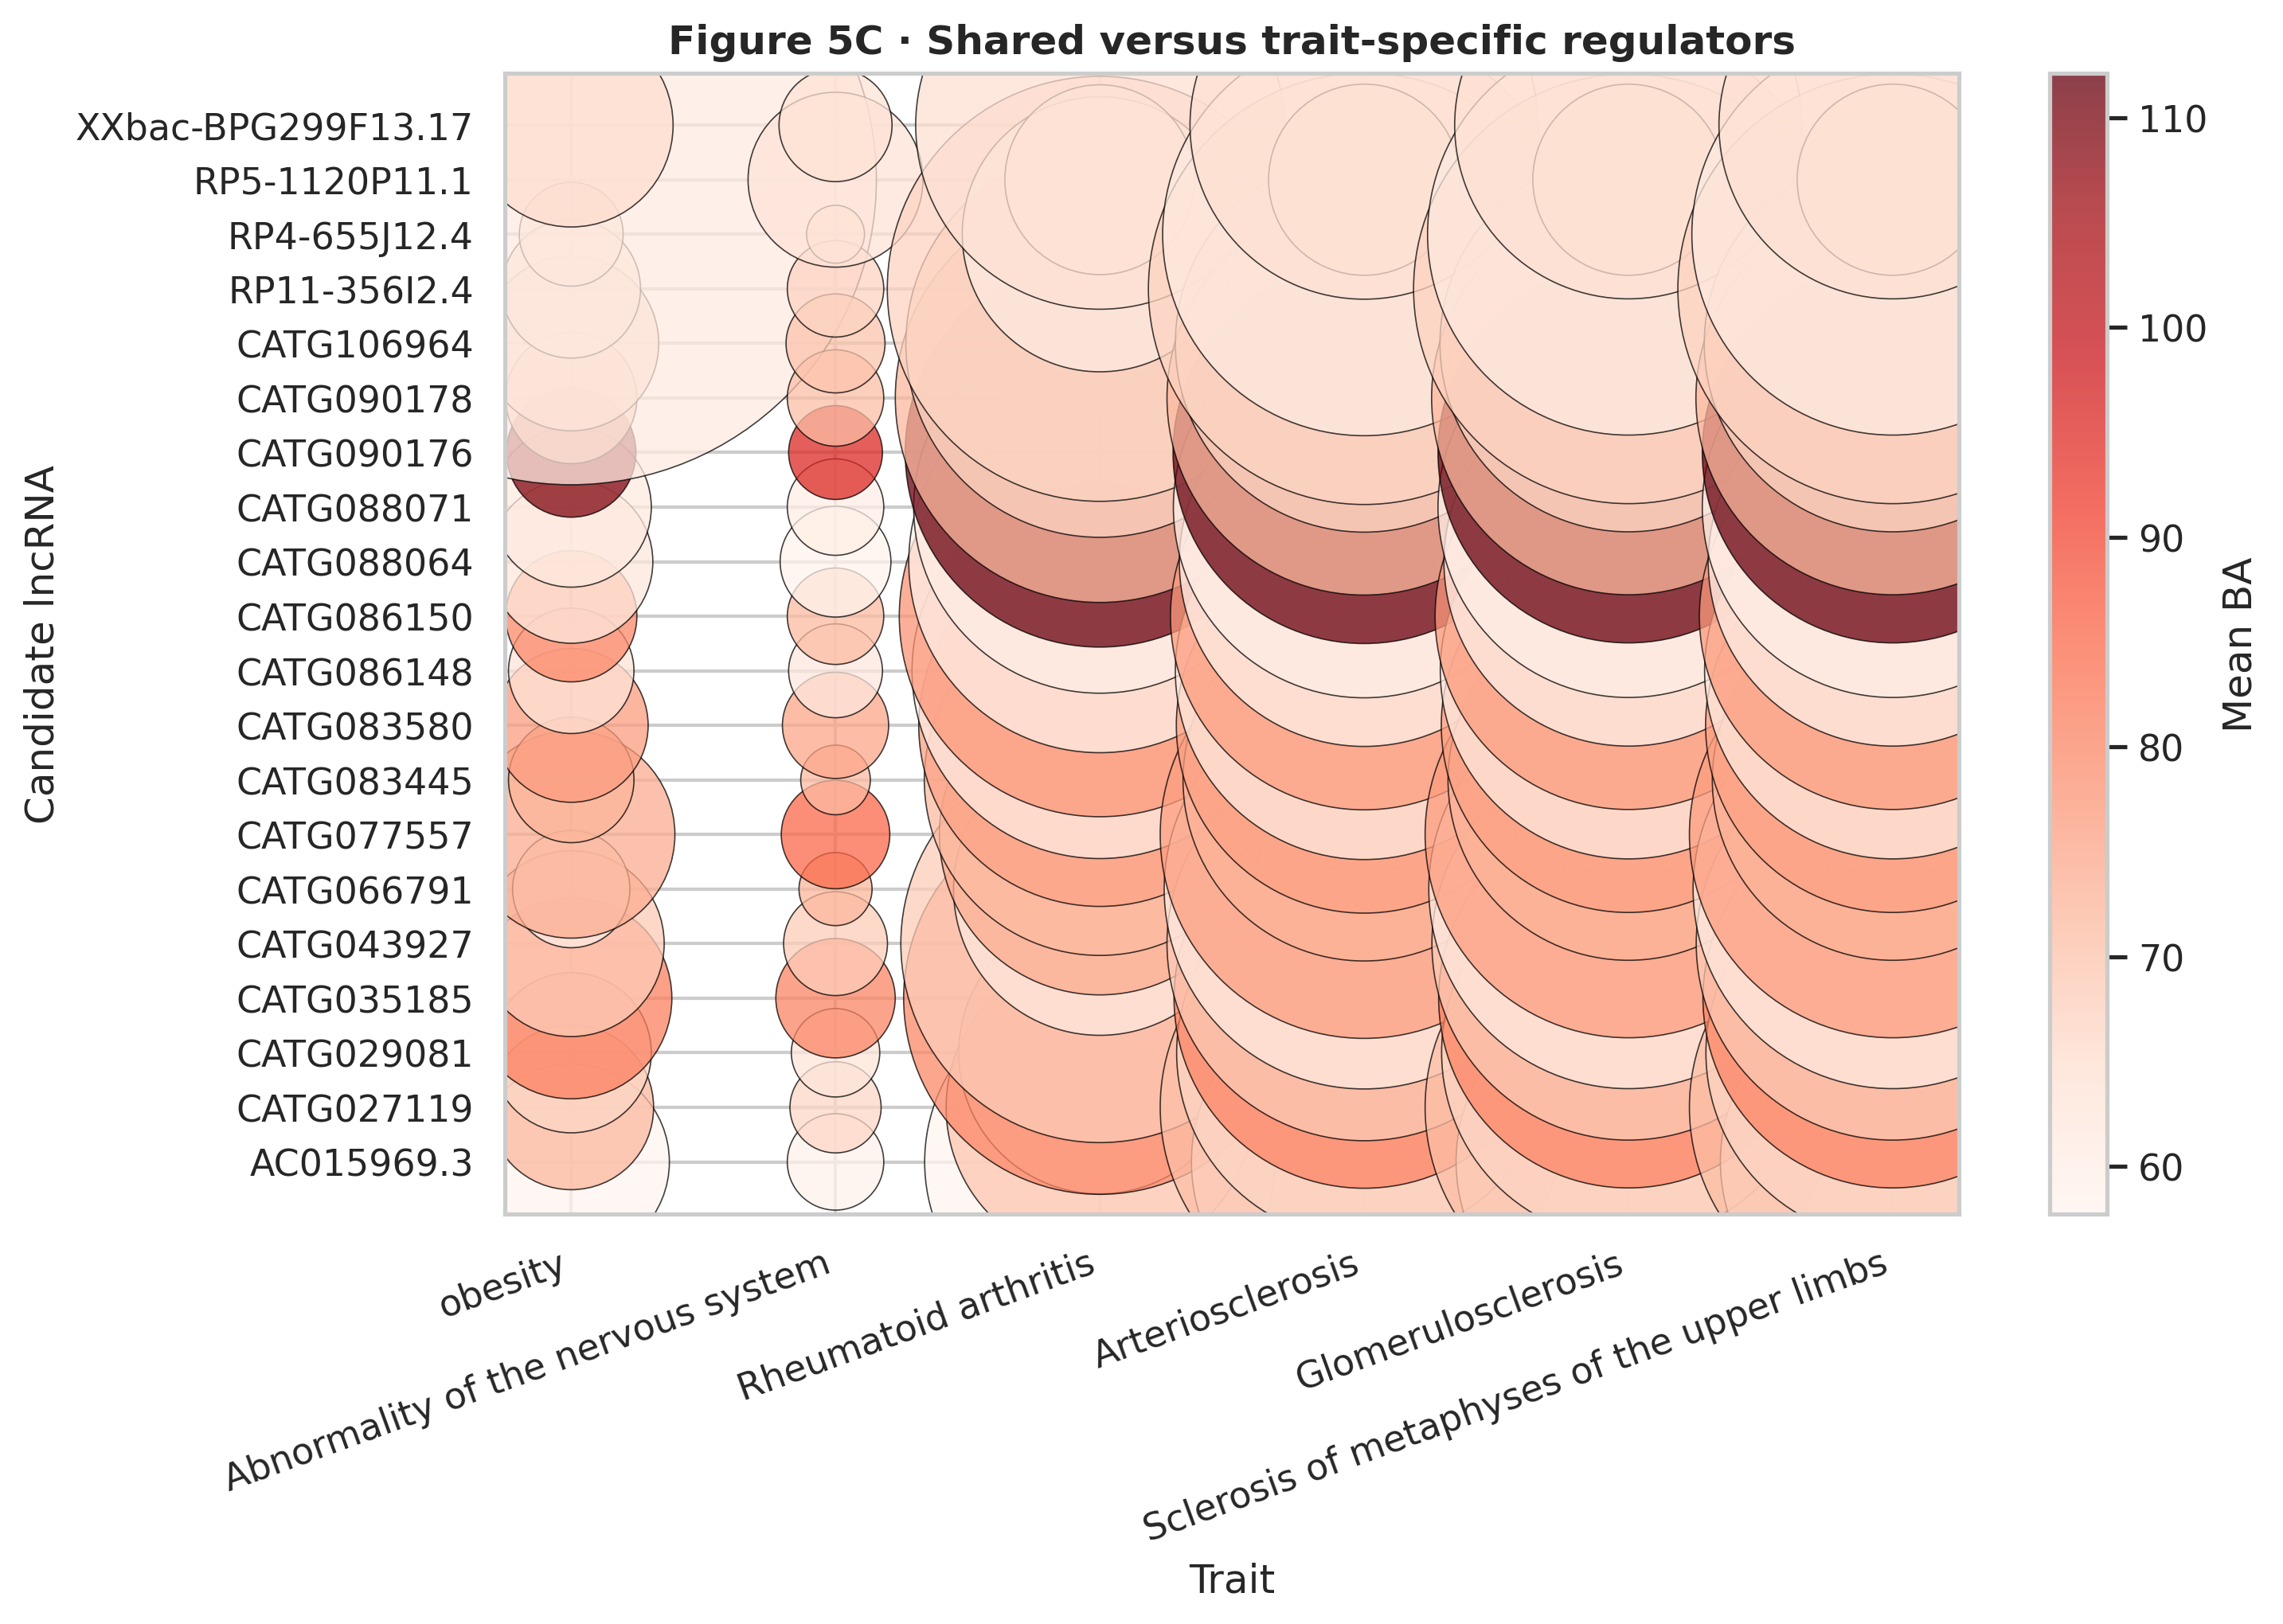

Source data for this figure (header and first rows):
trait_name	lncrna_gene_id	lncrna_name	display_label	target_count	mean_ba
obesity	18502	AC015969.3	AC015969.3	76	57.74
obesity	17569	CATG00000027119.1	CATG027119	53	71.87
obesity	17592	CATG00000029081.1	CATG029081	50	66.26
obesity	17642	CATG00000035185.1	CATG035185	80	81.22
obesity	17722	CATG00000043927.1	CATG043927	68	68.23
obesity	17951	CATG00000066791.1	CATG066791	26	60.77
obesity	18044	CATG00000077557.1	CATG077557	85	73.72
obesity	18120	CATG00000083445.1	CATG083445	30	72.22
obesity	18135	CATG00000083580.1	CATG083580	46	76.29
obesity	18162	CATG00000086148.1	CATG086148	30	63.36
obesity	18163	CATG00000086150.1	CATG086150	33	79.67
obesity	18203	CATG00000088064.1	CATG088064	52	62.09
obesity	18207	CATG00000088071.1	CATG088071	50	61.48
obesity	18233	CATG00000090176.1	CATG090176	32	109.3
obesity	18234	CATG00000090178.1	CATG090178	33	69.84
obesity	18401	CATG00000106964.1	CATG106964	60	66.26
obesity	18785	RP11-356I2.4	RP11-356I2.4	37	64.68
obesity	18714	RP4-655J12.4	RP4-655J12.4	20	64.96
obesity	18789	RP5-1120P11.1	RP5-1120P11.1	750	61.21
obesity	19222	XXbac-BPG299F13.17	XXbac-BPG299F13.17	82	65.07
Abnormality of the nervous system	18502	AC015969.3	AC015969.3	17	58.74
Abnormality of the nervous system	17569	CATG00000027119.1	CATG027119	15	66.4
Abnormality of the nervous system	17592	CATG00000029081.1	CATG029081	14	62.81
Abnormality of the nervous system	17642	CATG00000035185.1	CATG035185	27	80.48
Abnormality of the nervous system	17722	CATG00000043927.1	CATG043927	20	68.0
Abnormality of the nervous system	17951	CATG00000066791.1	CATG066791	9	72.11
Abnormality of the nervous system	18044	CATG00000077557.1	CATG077557	22	85.09
Abnormality of the nervous system	18120	CATG00000083445.1	CATG083445	8	71.5
Abnormality of the nervous system	18135	CATG00000083580.1	CATG083580	21	74.76
Abnormality of the nervous system	18162	CATG00000086148.1	CATG086148	16	61.79
Abnormality of the nervous system	18163	CATG00000086150.1	CATG086150	17	71.18
Abnormality of the nervous system	18203	CATG00000088064.1	CATG088064	23	58.46
Abnormality of the nervous system	18207	CATG00000088071.1	CATG088071	17	60.21
Abnormality of the nervous system	18233	CATG00000090176.1	CATG090176	16	95.14
Abnormality of the nervous system	18234	CATG00000090178.1	CATG090178	17	70.5
Abnormality of the nervous system	18401	CATG00000106964.1	CATG106964	18	69.77
Abnormality of the nervous system	18785	RP11-356I2.4	RP11-356I2.4	17	66.86
Abnormality of the nervous system	18714	RP4-655J12.4	RP4-655J12.4	5	64.6
Abnormality of the nervous system	18789	RP5-1120P11.1	RP5-1120P11.1	60	63.27
Abnormality of the nervous system	19222	XXbac-BPG299F13.17	XXbac-BPG299F13.17	24	63.77
Rheumatoid arthritis	18502	AC015969.3	AC015969.3	246	57.84
Rheumatoid arthritis	17569	CATG00000027119.1	CATG027119	189	69.41
Rheumatoid arthritis	17592	CATG00000029081.1	CATG029081	159	65.99
Rheumatoid arthritis	17642	CATG00000035185.1	CATG035185	309	79.67
Rheumatoid arthritis	17722	CATG00000043927.1	CATG043927	318	68.1
Rheumatoid arthritis	17951	CATG00000066791.1	CATG066791	171	61.75
Rheumatoid arthritis	18044	CATG00000077557.1	CATG077557	206	73.89
Rheumatoid arthritis	18120	CATG00000083445.1	CATG083445	247	71.28
Rheumatoid arthritis	18135	CATG00000083580.1	CATG083580	263	75.41
Rheumatoid arthritis	18162	CATG00000086148.1	CATG086148	283	60.67
Rheumatoid arthritis	18163	CATG00000086150.1	CATG086150	323	77.7
Rheumatoid arthritis	18203	CATG00000088064.1	CATG088064	293	59.51
Rheumatoid arthritis	18207	CATG00000088071.1	CATG088071	278	60.16
Rheumatoid arthritis	18233	CATG00000090176.1	CATG090176	304	111.8
Rheumatoid arthritis	18234	CATG00000090178.1	CATG090178	336	71.62
Rheumatoid arthritis	18401	CATG00000106964.1	CATG106964	302	66.72
Rheumatoid arthritis	18785	RP11-356I2.4	RP11-356I2.4	363	66.67
Rheumatoid arthritis	18714	RP4-655J12.4	RP4-655J12.4	151	61.31
Rheumatoid arthritis	18789	RP5-1120P11.1	RP5-1120P11.1	71	62.45
Rheumatoid arthritis	19222	XXbac-BPG299F13.17	XXbac-BPG299F13.17	272	64.2
... 60 more rows
